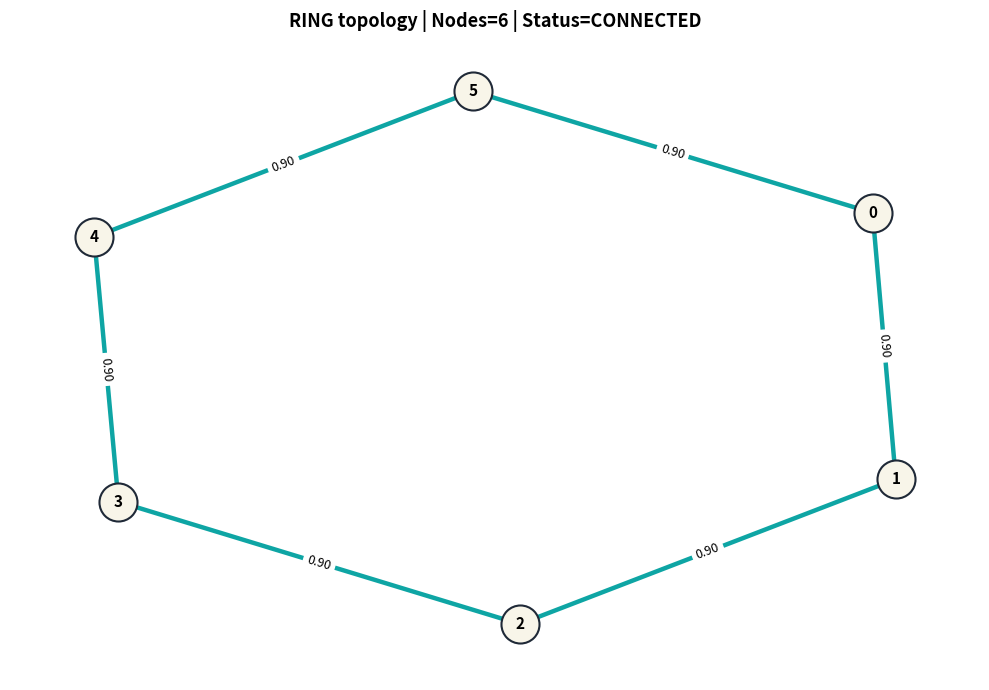

Recreate this plot in Python.
#!/usr/bin/env python3
"""
Visualization utility for the Advanced Network Reliability Analyzer.

Examples:
  python python/visualize.py --topology ring --nodes 8 --edge-prob 0.9
  python python/visualize.py --topology custom --nodes 5 --edges "0-1:0.9,1-2:0.8,2-3:0.95,3-4:0.9,4-0:0.85"
  python python/visualize.py --topology mesh --nodes 6 --failure-prob 0.15 --output mesh_trial.png
"""

import argparse
import random
from typing import Dict, List, Optional, Tuple

import matplotlib.pyplot as plt
import networkx as nx


EdgeSpec = Tuple[int, int, float]


def parse_custom_edges(spec: str) -> List[EdgeSpec]:
    if not spec.strip():
        return []
    edges: List[EdgeSpec] = []
    for token in spec.split(","):
        token = token.strip()
        if not token:
            continue
        left, prob_str = token.split(":")
        u_str, v_str = left.split("-")
        edges.append((int(u_str), int(v_str), float(prob_str)))
    return edges


def build_topology(topology: str, nodes: int, edge_prob: float, custom_edges: List[EdgeSpec]) -> List[EdgeSpec]:
    if topology == "custom":
        return custom_edges
    if topology == "star":
        return [(0, v, edge_prob) for v in range(1, nodes)]
    if topology == "ring":
        if nodes <= 1:
            return []
        edges: List[EdgeSpec] = []
        for u in range(nodes):
            v = (u + 1) % nodes
            if u < v:
                edges.append((u, v, edge_prob))
            elif v < u and (v, u, edge_prob) not in edges:
                edges.append((v, u, edge_prob))
        return edges
    if topology == "mesh":
        return [(u, v, edge_prob) for u in range(nodes) for v in range(u + 1, nodes)]
    if topology == "tree":
        return [((v - 1) // 2, v, edge_prob) for v in range(1, nodes)]
    raise ValueError(f"Unsupported topology: {topology}")


def connected_with_active_edges(nodes: int, active_edges: List[Tuple[int, int]]) -> bool:
    if nodes <= 1:
        return True
    graph = nx.Graph()
    graph.add_nodes_from(range(nodes))
    graph.add_edges_from(active_edges)
    return nx.is_connected(graph)


def simulate_state(edges: List[EdgeSpec], failure_prob: Optional[float]) -> Dict[Tuple[int, int], bool]:
    state: Dict[Tuple[int, int], bool] = {}
    for u, v, p in edges:
        if failure_prob is None:
            active = random.random() < p
        else:
            active = random.random() >= failure_prob
        state[(u, v)] = active
    return state


def main() -> None:
    parser = argparse.ArgumentParser(description="Network reliability visualization helper")
    parser.add_argument("--topology", choices=["custom", "star", "ring", "mesh", "tree"], default="ring")
    parser.add_argument("--nodes", type=int, default=6)
    parser.add_argument("--edge-prob", type=float, default=0.9)
    parser.add_argument("--edges", type=str, default="")
    parser.add_argument("--failure-prob", type=float, default=None)
    parser.add_argument("--seed", type=int, default=42)
    parser.add_argument("--output", type=str, default="")
    args = parser.parse_args()

    if args.nodes <= 0:
        raise ValueError("nodes must be positive")
    if not (0.0 <= args.edge_prob <= 1.0):
        raise ValueError("edge-prob must be in [0,1]")
    if args.failure_prob is not None and not (0.0 <= args.failure_prob <= 1.0):
        raise ValueError("failure-prob must be in [0,1]")

    random.seed(args.seed)
    custom_edges = parse_custom_edges(args.edges)
    edges = build_topology(args.topology, args.nodes, args.edge_prob, custom_edges)

    graph = nx.Graph()
    graph.add_nodes_from(range(args.nodes))
    for u, v, p in edges:
        graph.add_edge(u, v, probability=p)

    active_state = simulate_state(edges, args.failure_prob)
    active_edges = [edge for edge, is_active in active_state.items() if is_active]
    failed_edges = [edge for edge, is_active in active_state.items() if not is_active]
    connected = connected_with_active_edges(args.nodes, active_edges)

    pos = nx.spring_layout(graph, seed=args.seed)
    plt.figure(figsize=(10, 7))
    nx.draw_networkx_nodes(graph, pos, node_size=750, node_color="#F8F5E9", edgecolors="#1F2937", linewidths=1.5)
    nx.draw_networkx_labels(graph, pos, font_size=11, font_weight="bold")

    if active_edges:
        nx.draw_networkx_edges(graph, pos, edgelist=active_edges, width=3.2, edge_color="#0EA5A4")
    if failed_edges:
        nx.draw_networkx_edges(graph, pos, edgelist=failed_edges, width=2.2, edge_color="#DC2626", style="dashed")

    edge_labels = {(u, v): f"{p:.2f}" for u, v, p in edges}
    nx.draw_networkx_edge_labels(graph, pos, edge_labels=edge_labels, font_size=9)

    status = "CONNECTED" if connected else "DISCONNECTED"
    plt.title(
        f"{args.topology.upper()} topology | Nodes={args.nodes} | Status={status}",
        fontsize=13,
        fontweight="bold",
    )
    plt.axis("off")
    plt.tight_layout()

    if args.output:
        plt.savefig(args.output, dpi=180)
        print(f"Saved figure to: {args.output}")
    else:
        plt.show()

    print("Simulation summary")
    print(f"  Topology: {args.topology}")
    print(f"  Nodes: {args.nodes}, Edges: {len(edges)}")
    print(f"  Connected in sampled state: {connected}")
    print("  Active edges:", active_edges)
    print("  Failed edges:", failed_edges)


if __name__ == "__main__":
    main()
